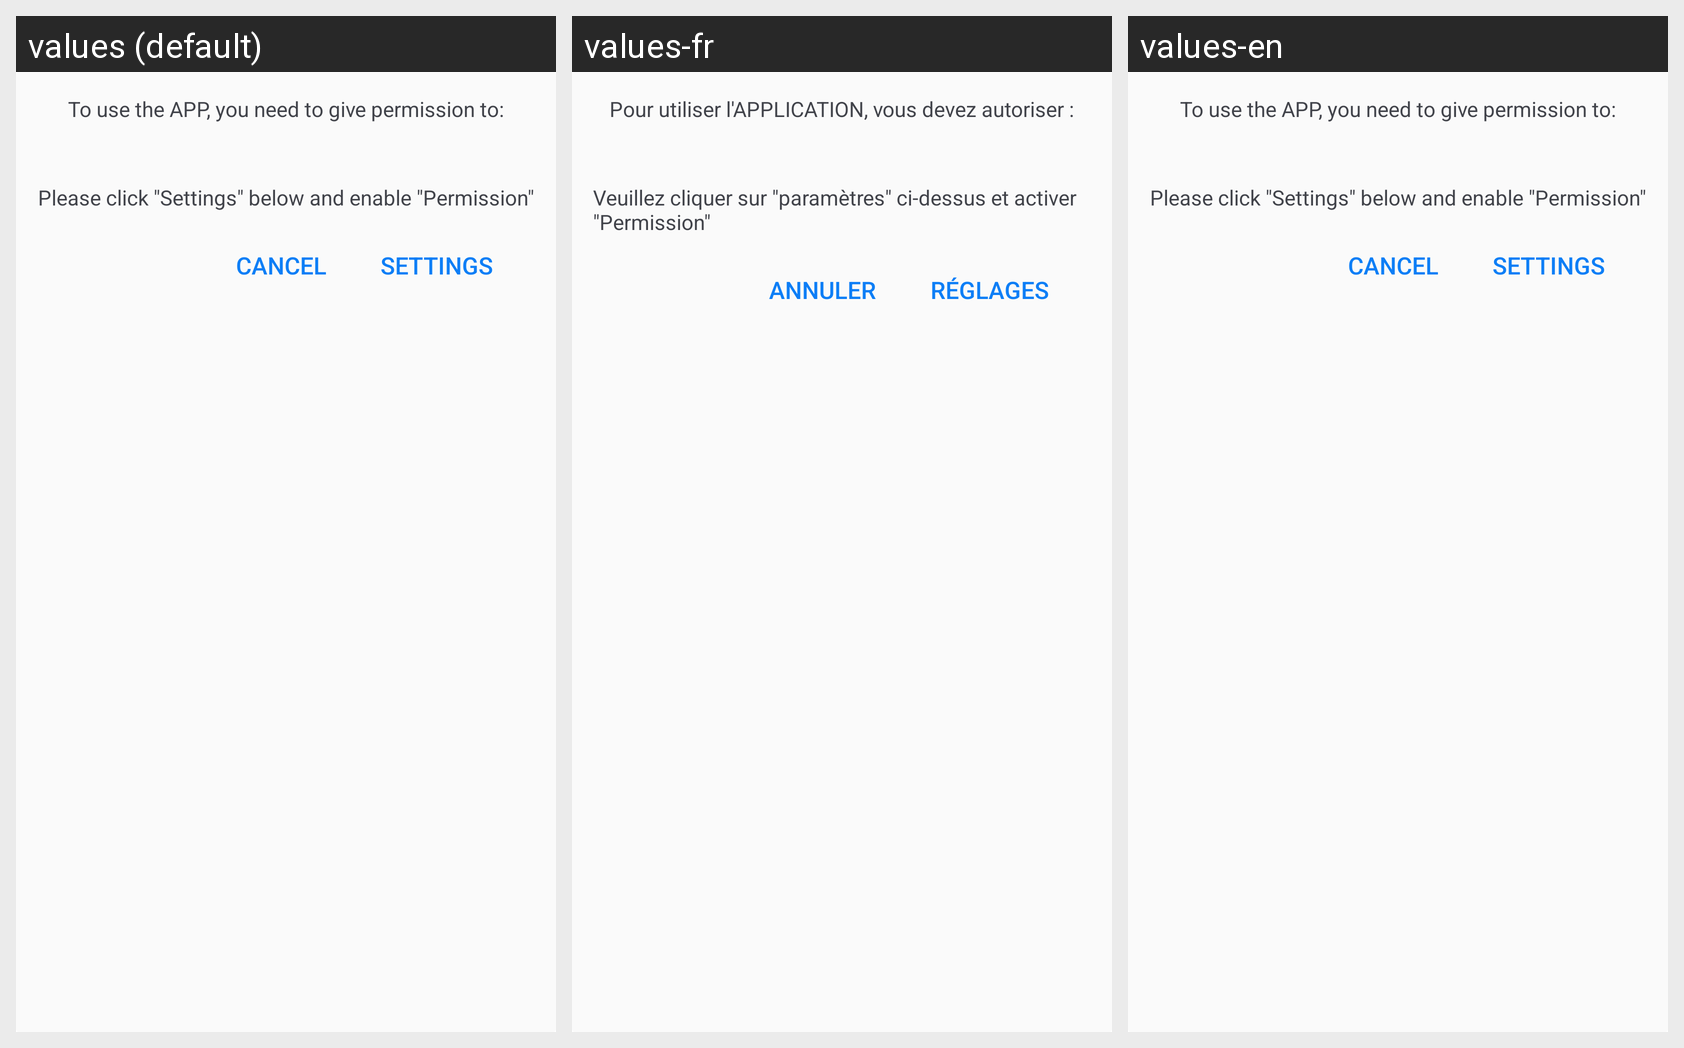

The same Android screen rendered under several of its app's locales, left to right. List the strings drawn on it with the default value and each locale's translation.
Android screen res/layout/dialog_set_permission.xml rendered under 3 locales, left to right: values (default), values-fr, values-en. Device: Nexus 5 (rendered at 1080×1920; each locale shown at half size, 540×960, under a caption strip naming it); theme CustomTheme.
Other locales in the repository, not shown: values-ar, values-es, values-hi-rIN, values-in, values-pt, values-ru, values-th-rTH, values-tr, values-zh.
Strings drawn on this screen, with the default value and each locale's value (text and hints the layout hard-codes, and strings that could not be matched under every locale, appear in the picture but are not listed):

permission_dialog_title
  values: To use the APP, you need to give permission to:
  values-fr: Pour utiliser l'APPLICATION, vous devez autoriser :
  values-en: To use the APP, you need to give permission to:

permission_dialog_description
  values: Please click "Settings" below and enable "Permission"
  values-fr: Veuillez cliquer sur "paramètres" ci-dessus et activer "Permission"
  values-en: Please click "Settings" below and enable "Permission"

setting
  values: Settings
  values-fr: Réglages
  values-en: Settings

cancel
  values: Cancel
  values-fr: Annuler
  values-en: Cancel
